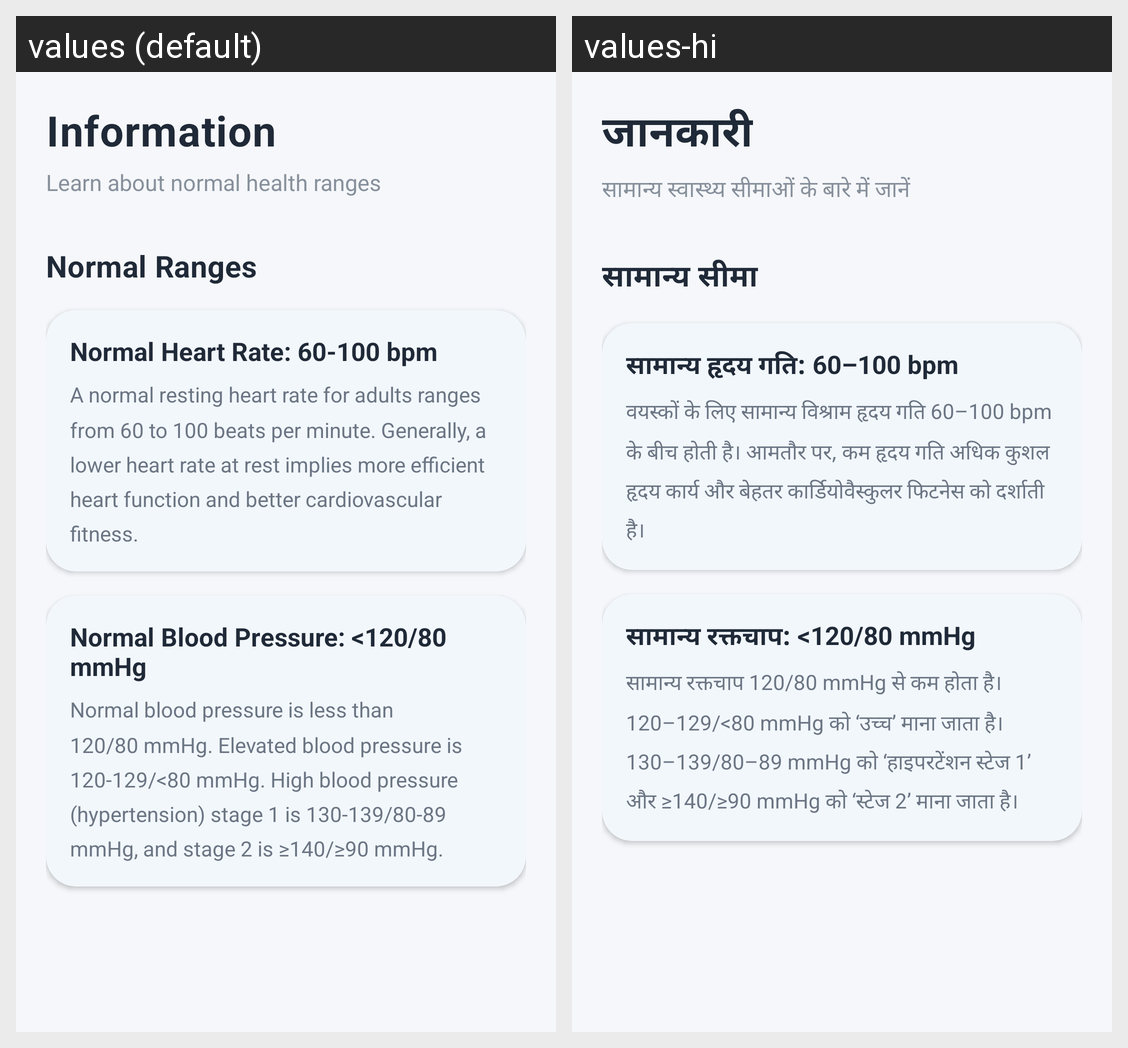

The same Android screen rendered under two of its app's locales, left to right. List the strings drawn on it with the default value and each locale's translation.
Android screen res/layout/fragment_information.xml rendered under 2 locales, left to right: values (default), values-hi. Device: Nexus 5 (rendered at 1080×1920; each locale shown at half size, 540×960, under a caption strip naming it); theme Theme.SmartFitBLE.
Strings drawn on this screen, with the default value and each locale's value (text and hints the layout hard-codes, and strings that could not be matched under every locale, appear in the picture but are not listed):

information
  values: Information
  values-hi: जानकारी

learn_about_normal_health_ranges
  values: Learn about normal health ranges
  values-hi: सामान्य स्वास्थ्य सीमाओं के बारे में जानें

normal_ranges
  values: Normal Ranges
  values-hi: सामान्य सीमा

heart_rate_normal
  values: Normal Heart Rate: 60-100 bpm
  values-hi: सामान्य हृदय गति: 60–100 bpm

heart_rate_info
  values: A normal resting heart rate for adults ranges from 60 to 100 beats per minute. Generally, a lower heart rate at rest implies more efficient heart function and better cardiovascular fitness.
  values-hi: वयस्कों के लिए सामान्य विश्राम हृदय गति 60–100 bpm के बीच होती है। आमतौर पर, कम हृदय गति अधिक कुशल हृदय कार्य और बेहतर कार्डियोवैस्कुलर फिटनेस को दर्शाती है।

blood_pressure_normal
  values: Normal Blood Pressure: <120/80 mmHg
  values-hi: सामान्य रक्तचाप: <120/80 mmHg

blood_pressure_info
  values: Normal blood pressure is less than 120/80 mmHg. Elevated blood pressure is 120-129/<80 mmHg. High blood pressure (hypertension) stage 1 is 130-139/80-89 mmHg, and stage 2 is ≥140/≥90 mmHg.
  values-hi: सामान्य रक्तचाप 120/80 mmHg से कम होता है। 120–129/<80 mmHg को ‘उच्च’ माना जाता है। 130–139/80–89 mmHg को ‘हाइपरटेंशन स्टेज 1’ और ≥140/≥90 mmHg को ‘स्टेज 2’ माना जाता है।
